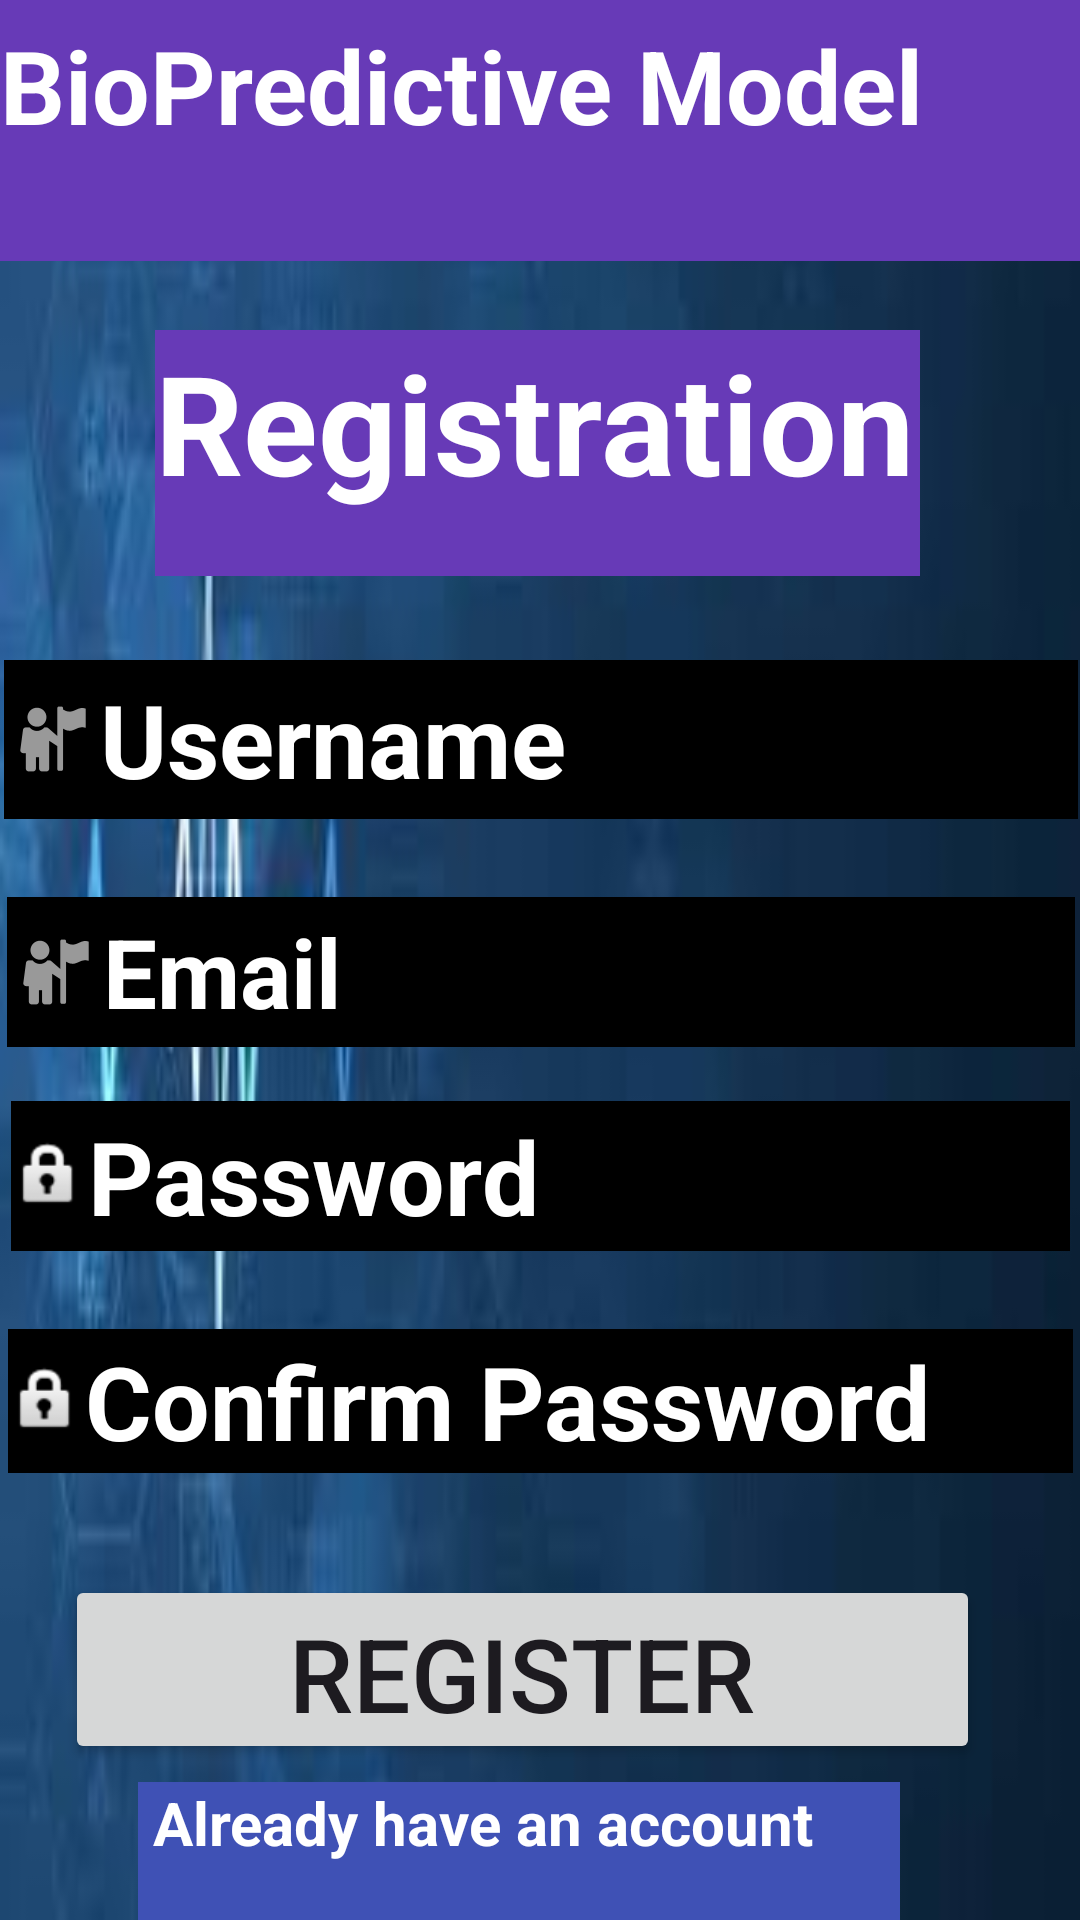

Here is an Android app screen rendered from its layout file. Give the layout XML and the strings, colors and styles it references.
<!-- AndroidManifest.xml: application theme Theme.HealthCare_App -->
<!-- res/layout/activity_register2.xml -->
<?xml version="1.0" encoding="utf-8"?>
<androidx.constraintlayout.widget.ConstraintLayout xmlns:android="http://schemas.android.com/apk/res/android"
    xmlns:app="http://schemas.android.com/apk/res-auto"
    xmlns:tools="http://schemas.android.com/tools"
    android:id="@+id/main"
    android:layout_width="match_parent"
    android:layout_height="match_parent"
    android:background="@drawable/vishal"
    tools:context=".RegisterActivity2"
    >

    <TextView
        android:id="@+id/textView"
        android:layout_width="413dp"
        android:layout_height="87dp"
        android:background="#673AB7"
        android:elegantTextHeight="true"
        android:text="BioPredictive Model"
        android:textColor="@color/white"
        android:textSize="34sp"
        android:textStyle="bold"
        app:layout_constraintBottom_toBottomOf="parent"
        app:layout_constraintTop_toTopOf="parent"
        app:layout_constraintVertical_bias="0.0"
        tools:layout_editor_absoluteX="-1dp" />

    <TextView
        android:id="@+id/textView5"
        android:layout_width="255dp"
        android:layout_height="82dp"
        android:background="#673AB7"
        android:text="Registration"
        android:textColor="@color/white"
        android:textColorHighlight="@color/white"
        android:textSize="46sp"
        android:textStyle="bold"
        app:layout_constraintBottom_toBottomOf="parent"
        app:layout_constraintEnd_toEndOf="parent"
        app:layout_constraintHorizontal_bias="0.493"
        app:layout_constraintStart_toStartOf="parent"
        app:layout_constraintTop_toBottomOf="@+id/textView"
        app:layout_constraintVertical_bias="0.049" />

    <EditText
        android:id="@+id/editTextRegUsername"
        android:layout_width="358dp"
        android:layout_height="53dp"
        android:layout_marginTop="28dp"
        android:background="@color/black"
        android:backgroundTint="@color/black"
        android:drawableLeft="@android:drawable/ic_menu_myplaces"
        android:ems="10"
        android:hint="Username"
        android:inputType="textAutoCorrect"
        android:textColor="@color/white"
        android:textColorHighlight="@color/white"
        android:textColorHint="@color/white"
        android:textSize="34sp"
        android:textStyle="bold"
        app:layout_constraintEnd_toEndOf="parent"
        app:layout_constraintHorizontal_bias="0.584"
        app:layout_constraintStart_toStartOf="parent"
        app:layout_constraintTop_toBottomOf="@+id/textView5" />

    <EditText
        android:id="@+id/editTextRegPassword"
        android:layout_width="353dp"
        android:layout_height="50dp"
        android:layout_marginTop="280dp"
        android:background="@color/black"
        android:drawableLeft="@android:drawable/ic_lock_idle_lock"
        android:ems="10"
        android:hint="Password"
        android:inputType="textPassword"
        android:textColor="@color/white"
        android:textColorHighlight="@color/white"
        android:textColorHint="@color/white"
        android:textSize="34sp"
        android:textStyle="bold"
        app:layout_constraintEnd_toEndOf="parent"
        app:layout_constraintStart_toStartOf="parent"
        app:layout_constraintTop_toBottomOf="@+id/textView" />

    <EditText
        android:id="@+id/editTextRegEmail"
        android:layout_width="356dp"
        android:layout_height="50dp"
        android:layout_marginTop="212dp"
        android:background="@color/black"
        android:drawableLeft="@android:drawable/ic_menu_myplaces"
        android:ems="10"
        android:hint="Email"
        android:inputType="textEmailAddress"
        android:text="Email"
        android:textColor="@color/white"
        android:textColorHint="@color/white"
        android:textSize="32sp"
        android:textStyle="bold"
        app:layout_constraintEnd_toEndOf="parent"
        app:layout_constraintHorizontal_bias="0.563"
        app:layout_constraintStart_toStartOf="parent"
        app:layout_constraintTop_toBottomOf="@+id/textView" />

    <EditText
        android:id="@+id/editTextRegConfirmPassword"
        android:layout_width="355dp"
        android:layout_height="48dp"
        android:layout_marginTop="356dp"
        android:background="@color/black"
        android:drawableLeft="@android:drawable/ic_lock_idle_lock"
        android:ems="10"
        android:hint="Confirm Password"
        android:inputType="textPassword"
        android:textColorHint="@color/white"
        android:textSize="34sp"
        android:textStyle="bold"
        app:layout_constraintEnd_toEndOf="parent"
        app:layout_constraintHorizontal_bias="0.553"
        app:layout_constraintStart_toStartOf="parent"
        app:layout_constraintTop_toBottomOf="@+id/textView" />

    <TextView
        android:id="@+id/textViewExistingUser"
        android:layout_width="254dp"
        android:layout_height="46dp"
        android:background="#3F51B5"
        android:hint="Already have an account"
        android:text=" Already have an account"
        android:textColor="@color/white"
        android:textSize="20sp"
        android:textStyle="bold"
        app:layout_constraintBottom_toBottomOf="parent"
        app:layout_constraintEnd_toEndOf="parent"
        app:layout_constraintHorizontal_bias="0.433"
        app:layout_constraintStart_toStartOf="parent"
        app:layout_constraintTop_toBottomOf="@+id/buttonRegister"
        app:layout_constraintVertical_bias="0.988" />

    <Button
        android:id="@+id/buttonRegister"
        android:layout_width="305dp"
        android:layout_height="63dp"
        android:layout_marginTop="108dp"
        android:text="Register"
        android:textSize="34sp"
        app:layout_constraintBottom_toBottomOf="parent"
        app:layout_constraintEnd_toEndOf="parent"
        app:layout_constraintHorizontal_bias="0.396"
        app:layout_constraintStart_toStartOf="parent"
        app:layout_constraintTop_toBottomOf="@+id/editTextRegPassword"
        app:layout_constraintVertical_bias="0.0" />

</androidx.constraintlayout.widget.ConstraintLayout>
<!-- resources referenced by this layout -->
<resources>
  <!-- drawable vishal: jpg bitmap (drawable, 5842 bytes) -->
  <style name="Theme.HealthCare_App" parent="Base.Theme.HealthCare_App" />
  <style name="Base.Theme.HealthCare_App" parent="Theme.Material3.DayNight.NoActionBar">
          
          
      </style>
  <!-- not gathered from this repository: default colours our renderer supplied (Android Studio template values) -->
  <color name="black">#FF000000</color>
  <color name="white">#FFFFFFFF</color>
</resources>
